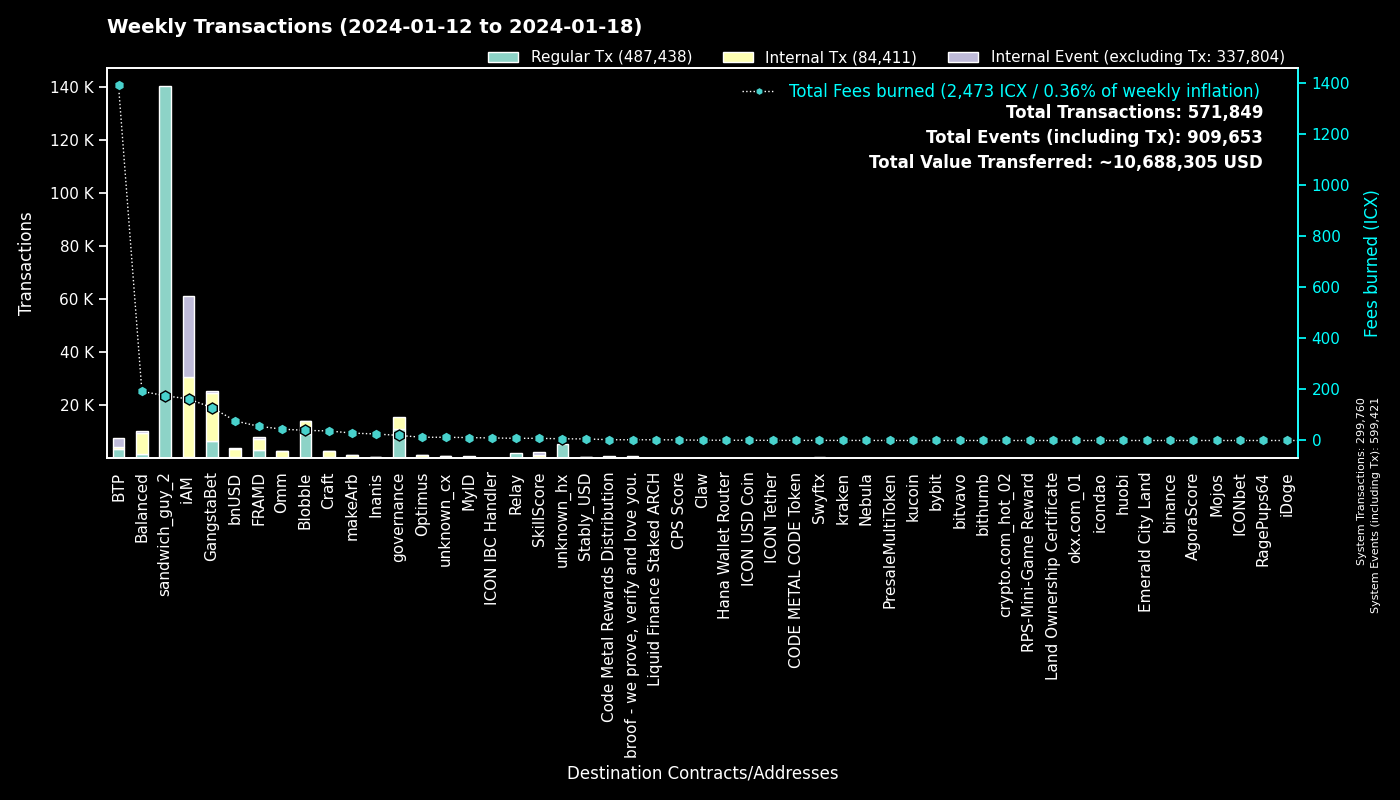

The file beside this chart, header and first rows:
to, Fees burned, Regular Tx, to_def, Internal Tx, Internal Event (excluding Tx), group
0, 0.0, 299654, System, 106, 299661, System
hx515dff2d6210e74b0ad595aa02fe6d2ef042b0…, 175.5, 140392, sandwich_guy_2, 0, 0, sandwich_guy_2
cx00000000000000000000000000000000000000…, 19.85, 11212, governance, 4353, 0, governance
cxf14dea1cff7ceb29a46e6d04533a08f84441e4…, 21.99, 4713, Blobble Stake Token, 4923, 8, Blobble
cxf2ca3b655a782f39227934d37ff3b77f9b1ebc…, 17.61, 4339, Blobble, 0, 0, Blobble
cxee7a00755a757e3c519a0616456030e33dc9d4…, 1385, 3547, BTP_2, 0, 3547, BTP
cx2aa9b28a657e3121b75d3d4fe65e569398645d…, 50.03, 3164, FRAMD Token, 3446, 102, FRAMD
cx28b2ec885b50c8a93da752f2d0467a67127a70…, 45.67, 2426, CROWN, 5774, 72, GangstaBet
cxca5faa5a71d986a2e84dd7e6f5ff791d29901e…, 8.578, 2115, Relay_4, 0, 0, Relay
cxb6be11a27f21ad82c7475aa215e3635fafd7f1…, 21, 2080, gangstabet_game, 7341, 0, GangstaBet
cxe5c2c460364acc5f8c1d5ca925930043d8d9c9…, 5.816, 1231, GangstaBet Crown, 1277, 0, GangstaBet
cx69bcdf1753472c1444188ec3f5188657e30c83…, 2.841, 885, broof - we prove, verify and love you., 0, 0, broof - we prove, verify and love you.
cx5a0af85407c69945eb318d4ac18e9e84218416…, 35.14, 645, GangWar Simulation, 1957, 485, GangstaBet
cx88fd7df7ddff82f7cc735c871dc519838cb235…, 76.63, 405, bnUSD, 3197, 345, bnUSD
cx66d4d90f5f113eba575bf793570135f9b10cec…, 30.41, 392, balanced_loans, 962, 299, Balanced
cx2609b924e33ef00b648a409245c7ea394c4678…, 58.19, 364, balanced_sicx, 2269, 97, Balanced
hxb568381d35d3e7a6383200e8a0d30310af20b9…, 0.4163, 333, Swyftx, 0, 0, Swyftx
cx14002628a4599380f391f708843044bc93dce2…, 162.2, 329, iAM Div, 30465, 30493, iAM
cxba62bb61baf8dd8b6a04633fe33806547785a0…, 9.619, 314, MyID_3, 312, 0, MyID
hx68646780e14ee9097085f7280ab137c3633b4b…, 0.2913, 233, kraken_hot, 0, 0, kraken
cxd17316e24ee40f2ef8ed6f3a497311db1b3520…, 3.145, 193, GangstaVerse LootBox, 894, 0, GangstaBet
cx694e8c9f1a05c8c3719f30d46b97697960e428…, 1.762, 187, MyID_2, 187, 0, MyID
cx7ecb16e4c143b95e01d05933c17cb986cfe618…, 26.56, 183, CraftRewards, 1434, 29, Craft
cxa0af3165c08318e988cb30993b3048335b94af…, 8.637, 165, balanced_dex, 527, 22, Balanced
cx10d59e8103ab44635190bd4139dbfd682fa2d0…, 7.299, 154, balanced_rewards, 272, 167, Balanced
cx2dc662031f3d62bcdba4f63e9bf827767c8475…, 8.521, 143, SkillScore, 1023, 1061, SkillScore
cxf61cd5a45dc9f91c15aa65831a30a90d59a096…, 28.79, 134, balanced_baln, 897, 170, Balanced
cx9c4698411c6d9a780f605685153431dcda0460…, 1.622, 132, Auction, 586, 0, Craft
cxe65f3286902be43e00a5013cb1dc300ec8e51f…, 28.99, 130, makeArb, 1038, 13, makeArb
cx21e94c08c03daee80c25d8ee3ea22a20786ec2…, 37.15, 130, Balanced Router, 1624, 90, Balanced
cxe971c0a92c58db502e4a224efc6ba311eb1c17…, 25.57, 118, Inanis Treasury, 281, 31, Inanis
cxcb455f26a2c01c686fa7f30e1e3661642dd53c…, 22.94, 93, omm_lending, 1626, 0, Omm
cx28497aef34ec44ad2be9249daddfbe34b54f30…, 1.629, 89, Balanced Bribe, 89, 0, Balanced
cx203d9cd2a669be67177e997b8948ce2c35caff…, 17.2, 80, balanced_dividends, 1016, 31, Balanced
cx334db6519871cb2bfd154cec0905ced4ea142d…, 0.2434, 70, unknown_cx, 0, 0, unknown_cx
hxbb984f278abd66ae2155edbd91f8c87ce98411…, 0.08625, 69, kucoin, 0, 0, kucoin
hx6b91c8dea3114de74ecfa85908b875778c2b59…, 0.08125, 65, bybit, 0, 0, bybit
cx6139a27c15f1653471ffba0b4b88dc15de7e32…, 17.88, 64, gangstabet_token, 820, 74, GangstaBet
cxaa99a164586883eed0322d62a31946dfa9491f…, 4.663, 63, optimus_rewards, 188, 13, Optimus
cx2e6d0fc0eca04965d06038c8406093337f085f…, 9.212, 62, Craft, 380, 15, Craft
cx1a29259a59f463a67bb2ef84398b30ca56b583…, 17.34, 58, omm_token, 638, 61, Omm
cx622bbab73698f37dbef53955fd3decffeb0b0c…, 9.934, 53, ICON IBC Handler, 16, 78, ICON IBC Handler
cx288d13e1b63563459a2ac6179f237711f6851c…, 3.42, 47, btp-0x38.bsc-ETH, 262, 6, BTP
hxa390d24fdcba68515b492ffc553192802706a1…, 0.05375, 43, bitvavo_hot, 0, 0, bitvavo
cx7b1843b7ef5368a080ccf59c0a9d1bdec474f9…, 1.759, 41, optimus_dividends, 405, 0, Optimus
cx9f4ab72f854d3ccdc59aa6f2c3e2215dd62e87…, 2.173, 38, CPS Score, 34, 0, CPS Score
hx6d14b2b77a9e73c5d5804d43c7e3c3416648ae…, 0.04625, 37, bithumb_03, 0, 0, bithumb
hx133323c2e990994816b548a9e7eb080a5eac80…, 0.04375, 35, unknown_hx, 0, 0, unknown_hx
cx5f981afd82275a76bcdbf4ad419c6286b565d0…, 4.381, 34, unknown_cx, 208, 4, unknown_cx
cx5b5a03cb525a1845d0af3a872d525b18a810ac…, 3.081, 34, btp-0x38.bsc-BTCB, 177, 0, BTP
cxfe94530ee0d159db3e5b7dcffbcd0dfb360075…, 2.834, 29, Liquid Finance Staked ARCH, 199, 8, Liquid Finance Staked ARCH
cxc83f6eaf7e123f656657ebac3b09bc7a38e323…, 3.006, 28, Code Metal Rewards Distribution, 793, 0, Code Metal Rewards Distribution
cx8dc674ce709c518bf1a6058a2722a59f94b6fb…, 1.158, 28, Balanced StakedLP, 56, 28, Balanced
cx384018e03aa8b739472c7a0645b70df97550e2…, 0.3359, 27, GangstaBet, 23, 0, GangstaBet
hx294c5d0699615fc8d92abfe464a2601612d11b…, 0.0325, 26, crypto.com_hot_02, 0, 0, crypto.com_hot_02
cx85954d0dae92b63bf5cba03a59ca4ffe687bad…, 0.1503, 26, NebulaMultiToken, 26, 0, Nebula
cx30f18d26f45d990112a4cd4825c0b79af73aac…, 5.672, 26, Yetis, 592, 587, FRAMD
cx43e2eec79eb76293c298f2b17aec06097be606…, 0.2732, 25, balanced_staking, 75, 0, Balanced
hx3770b6ac37402de04f6af4f5541cf68361fbf2…, 0.03, 24, unknown_hx, 0, 0, unknown_hx
cxbb2871f468a3008f80b08fdde5b8b951583acf…, 6.194, 20, Stably_USD, 296, 18, Stably_USD
... 1,585 more rows
